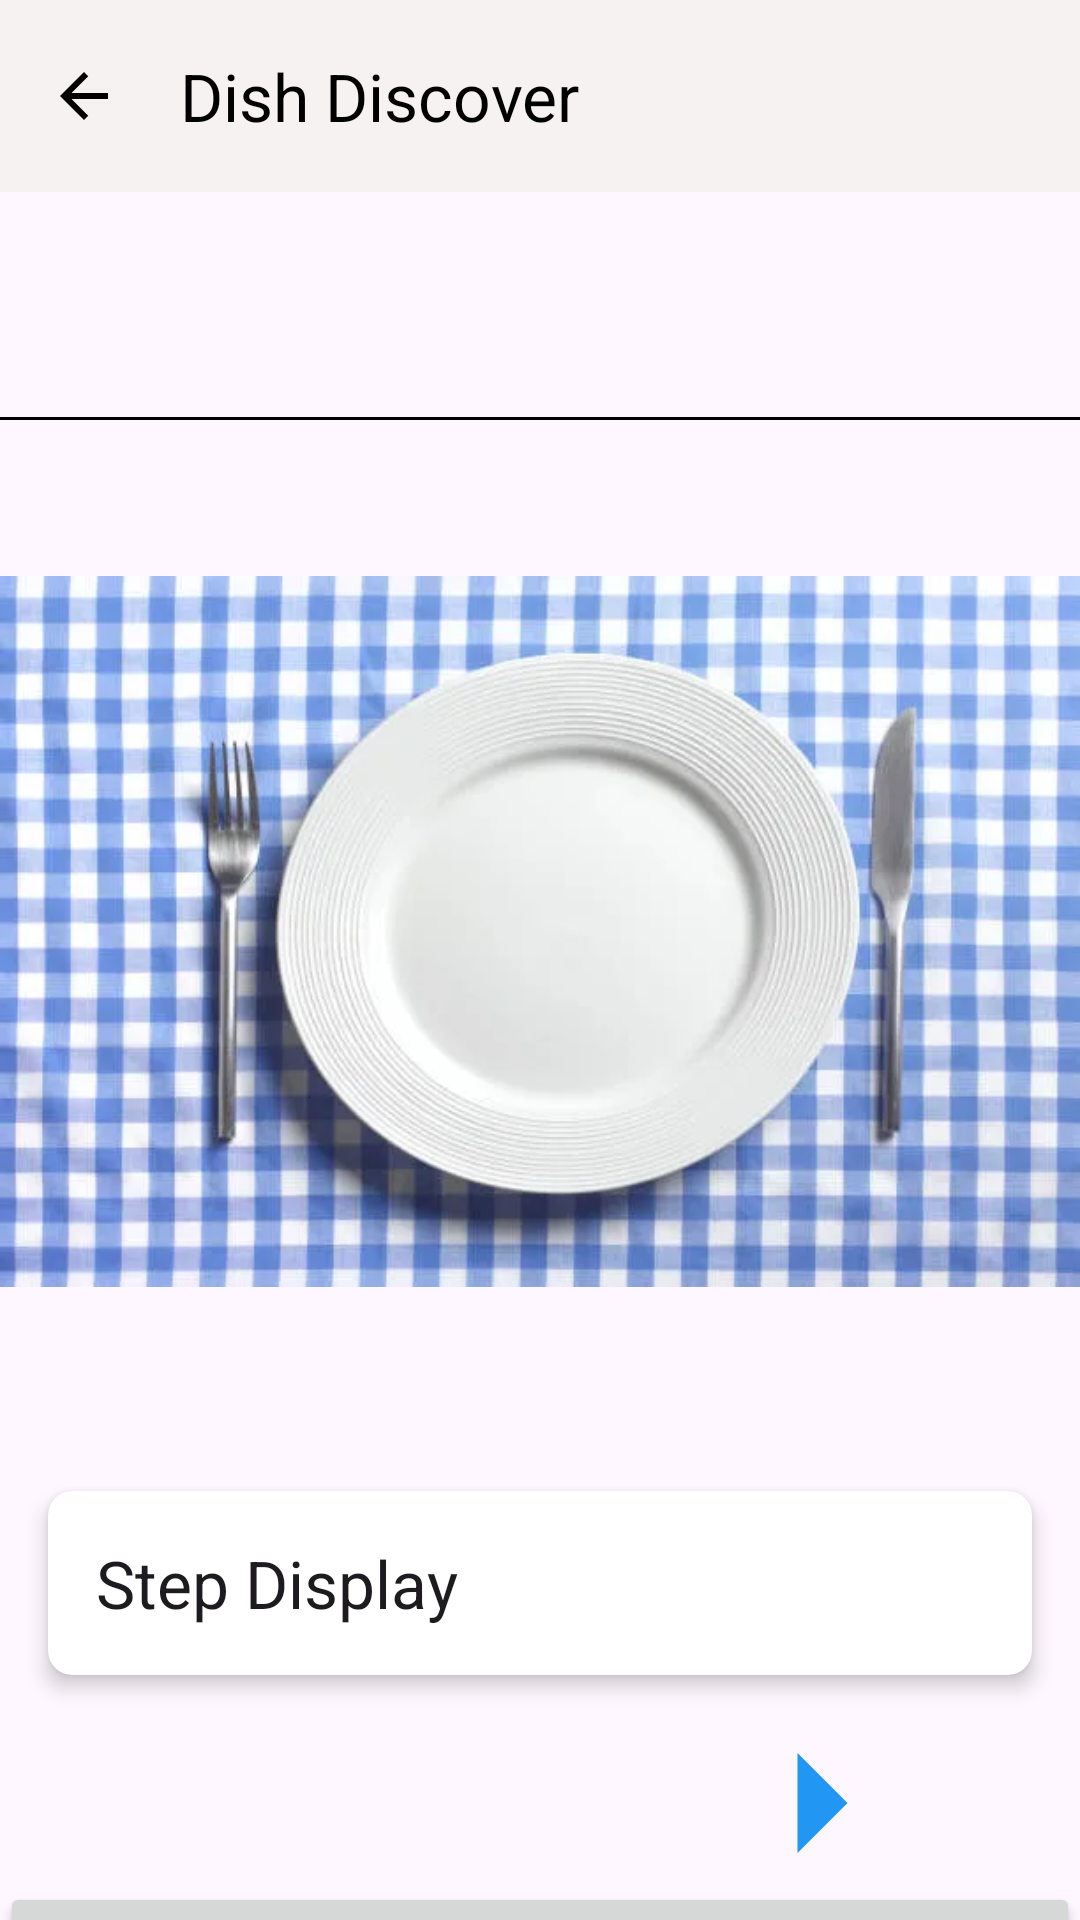

The Android layout XML behind this screen, and the referenced resources:
<!-- AndroidManifest.xml: application theme Theme.DishDiscover -->
<!-- res/layout/activity_steps.xml -->
<?xml version="1.0" encoding="utf-8"?>
<LinearLayout xmlns:android="http://schemas.android.com/apk/res/android"
    xmlns:app="http://schemas.android.com/apk/res-auto"
    xmlns:tools="http://schemas.android.com/tools"
    android:id="@+id/stepsnav"
    android:layout_width="match_parent"
    android:layout_height="match_parent"
    android:background="@drawable/background"
    android:orientation="vertical"
    tools:context=".RecipeActivity">

    <com.google.android.material.appbar.AppBarLayout
        android:id="@+id/appBarLayout"
        android:layout_width="match_parent"
        android:layout_height="wrap_content"
        android:theme="@style/ThemeOverlay.AppCompat.Dark.ActionBar">

        <androidx.appcompat.widget.Toolbar
            android:id="@+id/toolbar"
            android:layout_width="match_parent"
            android:layout_height="?attr/actionBarSize"
            android:background="#C9F4F1EF"
            app:navigationIcon="@drawable/ic_back_black"
            app:title="Dish Discover"
            app:titleTextColor="@color/black" />

    </com.google.android.material.appbar.AppBarLayout>

    <TextView
        android:id="@+id/recipeNameTextView"
        android:layout_width="match_parent"
        android:layout_height="wrap_content"
        android:fontFamily="georgia"
        android:textAlignment="center"
        android:textStyle="bold"
        android:textAppearance="@style/TextAppearance.AppCompat.Display1" />

    <TextView
        android:id="@+id/stepsLabelTextView"
        android:layout_width="match_parent"
        android:layout_height="wrap_content"
        android:fontFamily="georgia"
        android:textAlignment="textStart"
        android:textAppearance="@style/TextAppearance.AppCompat.Large" />

    <View
        android:layout_width="match_parent"
        android:layout_height="1dp"
        android:paddingBottom="20dp"
        android:background="@color/black" />

    
    <ImageView
        android:id="@+id/StepImage"
        android:layout_width="match_parent"
        android:layout_height="341dp"
        app:srcCompat="@drawable/filenotfound" />

    <androidx.cardview.widget.CardView
        android:layout_width="match_parent"
        android:layout_height="wrap_content"
        android:layout_margin="16dp"
        app:cardBackgroundColor="#ffffff"
        app:cardCornerRadius="8dp"
        app:cardElevation="4dp">

        <TextView
            android:id="@+id/RecipeInsruction"
            android:layout_width="match_parent"
            android:layout_height="match_parent"
            android:padding="16dp"
            android:text="Step Display"
            android:textAppearance="@style/TextAppearance.AppCompat.Large" />

    </androidx.cardview.widget.CardView>

    
    <LinearLayout
        android:layout_width="match_parent"
        android:layout_height="wrap_content"
        android:gravity="center"
        android:orientation="horizontal">

        <ImageButton
            android:id="@+id/prev"
            android:layout_width="0dp"
            android:layout_height="53dp"
            android:layout_weight="1"
            android:alpha="1.0"
            android:background="@android:color/transparent"
            android:contentDescription="Previous Step"
            android:src="@drawable/ic_back_arrow"
            android:tooltipText="Go to the Previous Step" />

        <ImageButton
            android:id="@+id/next"
            android:layout_width="0dp"
            android:layout_height="53dp"
            android:layout_weight="1"
            android:alpha="1.0"
            android:background="@android:color/transparent"
            android:contentDescription="Next Step"
            android:src="@drawable/ic_forward_arrow"
            android:tooltipText="Go to the Next Step" />

    </LinearLayout>

    <Button
        android:id="@+id/homeview"
        android:layout_width="match_parent"
        android:layout_height="57dp"
        android:text="Home"
        android:textAlignment="center" />
</LinearLayout>
<!-- resources referenced by this layout -->
<resources>
  <!-- drawable filenotfound: jpg bitmap (drawable, 25374 bytes) -->
  <!-- drawable ic_back_black (drawable) -->
  <?xml version="1.0" encoding="utf-8"?>
  <vector xmlns:android="http://schemas.android.com/apk/res/android"
      android:width="24dp"
      android:height="24dp"
      android:viewportWidth="24"
      android:viewportHeight="24">
      <path
          android:fillColor="@color/black"
          android:pathData="M20,11H7.83l5.59-5.59L12,4l-8,8l8,8l1.41-1.41L7.83,13H20v-2z" />
  </vector>
  <!-- drawable ic_forward_arrow (drawable) -->
  <vector xmlns:android="http://schemas.android.com/apk/res/android"
      android:width="50dp"
      android:height="50dp"
      android:viewportWidth="24.0"
      android:viewportHeight="24.0">
  
      <path
          android:fillColor="#2196F3"
          android:pathData="M10,20V4l8,8-8,8z" />
  </vector>
  <style name="Theme.DishDiscover" parent="Base.Theme.DishDiscover" />
  <style name="Base.Theme.DishDiscover" parent="Theme.Material3.DayNight.NoActionBar">
          
          
      </style>
  <!-- not gathered from this repository: default colours our renderer supplied (Android Studio template values) -->
  <color name="black">#FF000000</color>
</resources>
